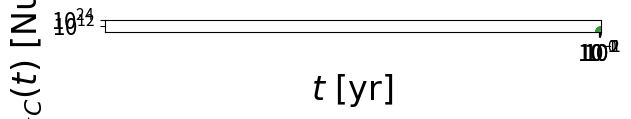

Source code (Python):
#This lets plots appear in the notebook.
%matplotlib inline 

#Import libraries, using shorthand for their names
import numpy as np
import matplotlib.pyplot as plt

#Make some fake data with 20 points randomly spaced along the x-axis in the interval 0 to 10
N = 20
x = np.sort(np.random.uniform(0, 10, N))
#Let's have y have a linear depenence on x, with a slope of 2.5 and an intercept of -1
m = 2.5
b = -1.0
y = m * x + b

#Plot this data
plt.plot(x, y)

#Plot this data again
plt.plot(x, y, linestyle = '', marker='o')
plt.xlabel("x")
plt.ylabel("y")

#Plot this data again
plt.plot(x, y, linestyle = '', marker='o')
plt.xlabel("x", fontsize=24)
plt.ylabel("y", fontsize=24)
plt.xticks(fontsize=16)
plt.yticks(fontsize=16)

#Let's pretend we measured the position of an object in freefall that started from rest at y=0 as a function of time. 
#We'll use MKS units because reasons.
g = 9.81 #m/s^2
time = np.arange(0, 2, 0.1) #Measured for 2 seconds every 0.1 seconds
height = -g*time**2

#Plot the freefall data
plt.plot(time, height)#, ls='-', marker='')
plt.xlabel("time seconds", fontsize=24)
plt.ylabel("heigh meters", fontsize=24)
plt.xticks(fontsize=16)
plt.yticks(fontsize=16)

#Plot the freefall data
plt.plot(time, height)#, ls='-', marker='')
plt.xlabel(r"$t\ [{\rm s}]$", fontsize=24)
plt.ylabel(r"$H\ [{\rm m}]$", fontsize=24)
plt.xticks(fontsize=16)
plt.yticks(fontsize=16)

#Plot the freefall data
plt.rc("text", usetex=True)
plt.plot(time, height)#, ls='-', marker='')
plt.xlabel(r"$t\ [{\rm s}]$", fontsize=24)
plt.ylabel(r"$H\ [{\rm m}]$", fontsize=24)
plt.xticks(fontsize=16)
plt.yticks(fontsize=16)

plt.plot(x, y)

plt.plot(x, y)
plt.xlim(0, 20)

#Let's pretend we have 600,000 years worth of measurements of how much C14 exists, with measurements every 10000 years.
time = np.arange(6e5, 0, -10000)
#Now let's pretend we started with ~1 mole of C14 atoms
C_init = 6e23 #6 with 23 zeros
C = C_init / 2**(time/6000)

#Plot the carbon data, using the good-formatting practices we learned so far
plt.rc("text", usetex=True)
plt.plot(time, C)#, ls='-', marker='')
plt.xlabel(r"$t\ [{\rm yr}]$", fontsize=24)
plt.ylabel(r"$N_{^{14}C}(t)\ [{\rm Number}]$", fontsize=24)
plt.xticks(fontsize=16)
plt.yticks(fontsize=16)

#Plot the carbon data
plt.rc("text", usetex=True)
plt.plot(time, C)#, ls='-', marker='')
plt.xlabel(r"$t\ [{\rm yr}]$", fontsize=24)
plt.ylabel(r"$N_{^{14}C}(t)\ [{\rm Number}]$", fontsize=24)
plt.xticks(fontsize=16)
plt.yticks(fontsize=16)
plt.yscale("log")
#plt.yscale("linear") was used by default

#Plot the carbon data
plt.rc("text", usetex=True)
plt.loglog(time, C)#, ls='-', marker='')
plt.xlabel(r"$t\ [{\rm yr}]$", fontsize=24)
plt.ylabel(r"$N_{^{14}C}(t)\ [{\rm Number}]$", fontsize=24)
plt.xticks(fontsize=16)
plt.yticks(fontsize=16)

np.random.seed(0)
N = 5 #The data is 5 elements long
C = np.random.randn(5,5)
C += np.diag(np.random.rand(5)*10)
plt.imshow(C, interpolation='nearest', cmap='Accent')

np.random.seed(0)
N = 5 #The data is 5 elements long
C = np.random.randn(5,5)
C += np.diag(np.random.rand(5)*10)
plt.imshow(C, interpolation='nearest', cmap='RdYlBu')

